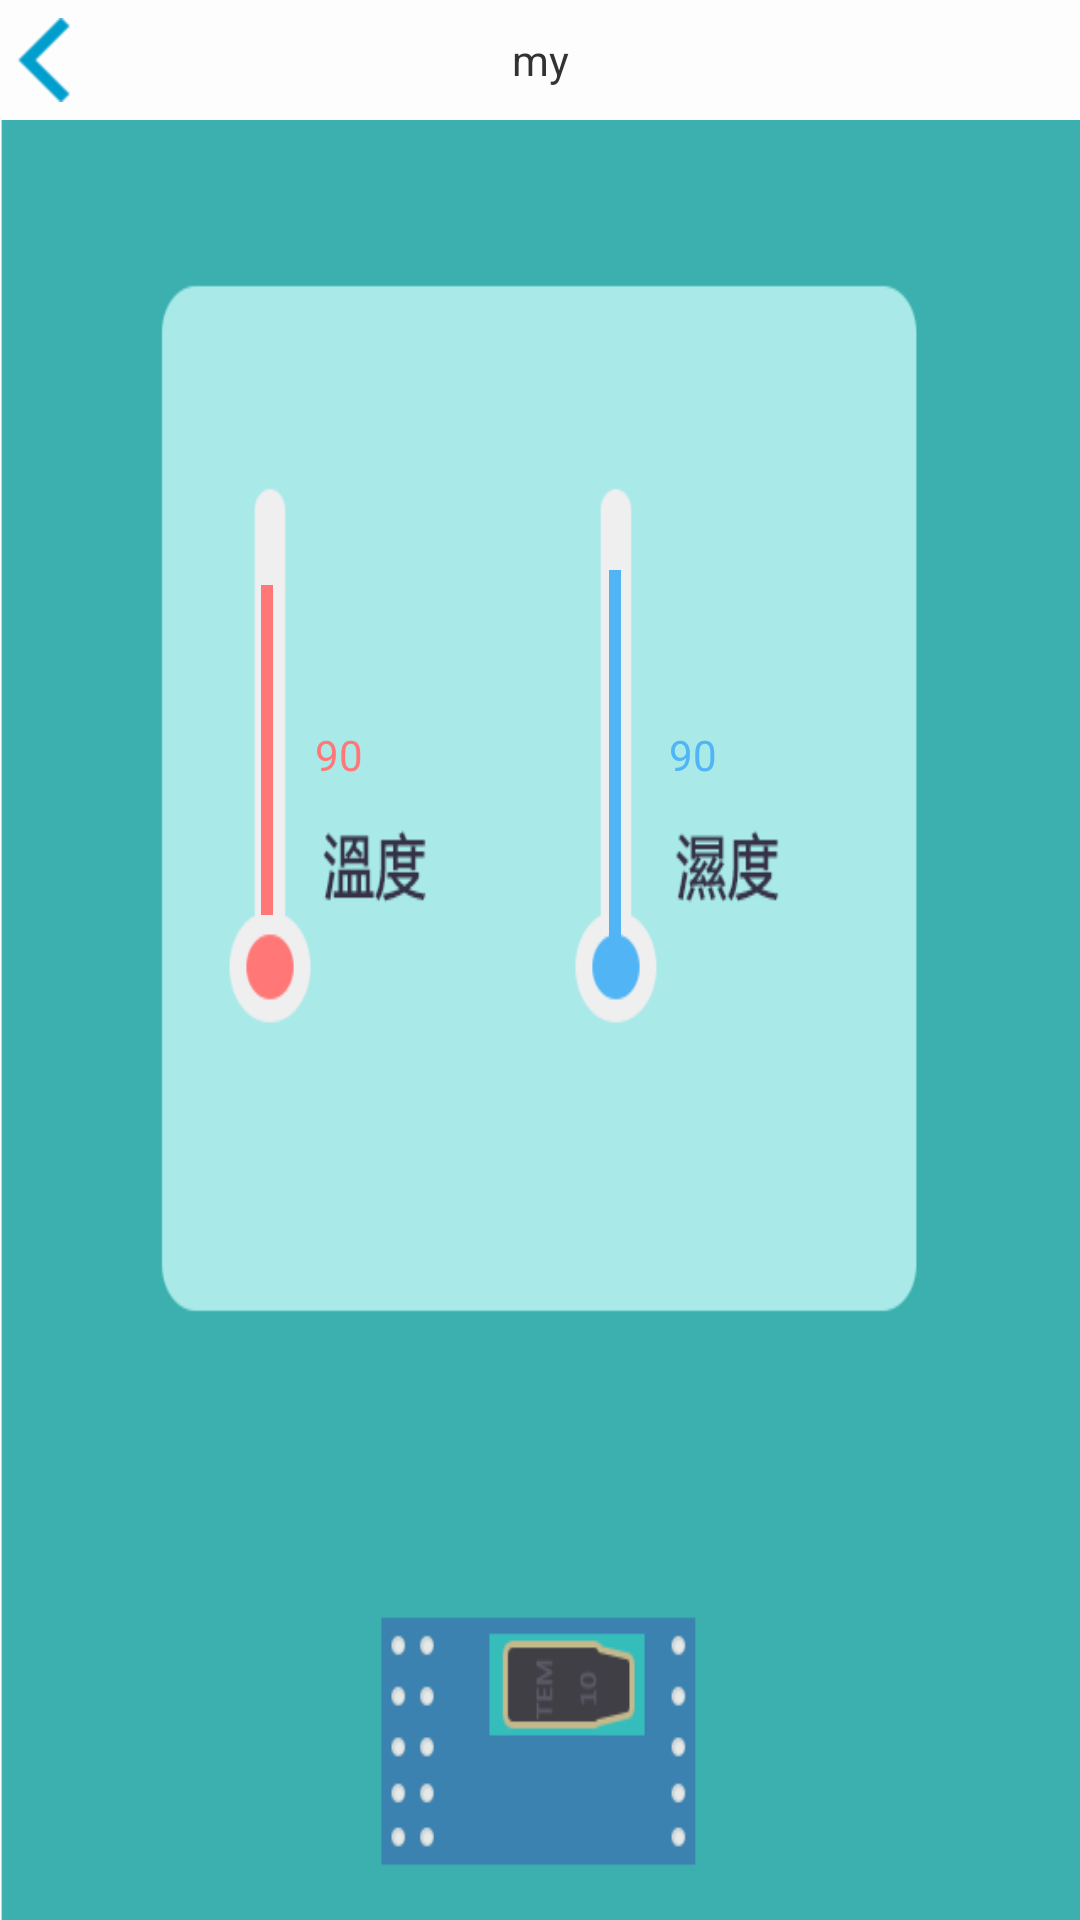

Write the Android layout XML for this screen, with the resource values it uses.
<!-- AndroidManifest.xml: application theme android:Theme.Light -->
<!-- res/layout/sht_control.xml -->
<?xml version="1.0" encoding="utf-8"?>
<AbsoluteLayout xmlns:android="http://schemas.android.com/apk/res/android"
    android:layout_width="match_parent"
    android:layout_height="match_parent" 
    android:background="@drawable/ui_sht"
    android:keepScreenOn="true"
    >
    
    <include
        android:id="@+id/mytitle"
        android:layout_width="fill_parent"
        android:layout_height="40dp"
        layout="@layout/title" 
        />

    <TextView
        android:id="@+id/tv_humi"
        android:layout_width="wrap_content"
        android:layout_height="wrap_content"
        android:layout_marginLeft="58dp"
        android:layout_x="223dp"
        android:layout_y="242dp"
        android:text="90" 
        android:textColor="#50b4f5"
        />

    <TextView
        android:id="@+id/tv_temp"
        android:layout_width="wrap_content"
        android:layout_height="wrap_content"
        android:layout_x="105dp"
        android:layout_y="242dp"
        android:text="90" 
        android:textColor="#ff7777"
        />

    <ImageView
        android:id="@+id/iv_temp"
        android:layout_width="wrap_content"
        android:layout_height="110dp"
        android:layout_x="87dp"
        android:layout_y="195dp"
        android:background="@drawable/ui_sht_red_plus" />

    <ImageView
        android:id="@+id/iv_humi"
        android:layout_width="wrap_content"
        android:layout_height="130dp"
        android:layout_x="203dp"
        android:layout_y="190dp"
        android:background="@drawable/ui_sht_blueness_plus" />

</AbsoluteLayout>
<!-- res/layout/title.xml (included above) -->
<?xml version="1.0" encoding="utf-8"?>

<RelativeLayout xmlns:android="http://schemas.android.com/apk/res/android"
    android:layout_width="match_parent"
    android:layout_height="match_parent"
    android:orientation="horizontal" 
    android:background="#fffDfDfD"
    >
    
    <ImageButton
        android:id="@+id/back"
        android:layout_width="wrap_content"
        android:layout_height="fill_parent"
        android:layout_marginBottom="5dp"
        android:layout_marginLeft="5dp"
        android:layout_marginTop="5dp"
        android:background="#00ffffff"
        android:src="@drawable/status_back" />

    <TextView
        android:id="@+id/title"
        android:layout_width="fill_parent"
        android:layout_height="fill_parent"
        android:gravity="center"
        android:text="my" 
        />

</RelativeLayout>
<!-- resources referenced by this layout -->
<resources>
  <!-- drawable status_back: png bitmap (drawable-hdpi, 3080 bytes) -->
  <!-- drawable ui_sht: png bitmap (drawable-hdpi, 12894 bytes) -->
  <!-- drawable ui_sht_blueness_plus: png bitmap (drawable-hdpi, 993 bytes) -->
  <!-- drawable ui_sht_red_plus: png bitmap (drawable-hdpi, 993 bytes) -->
</resources>
